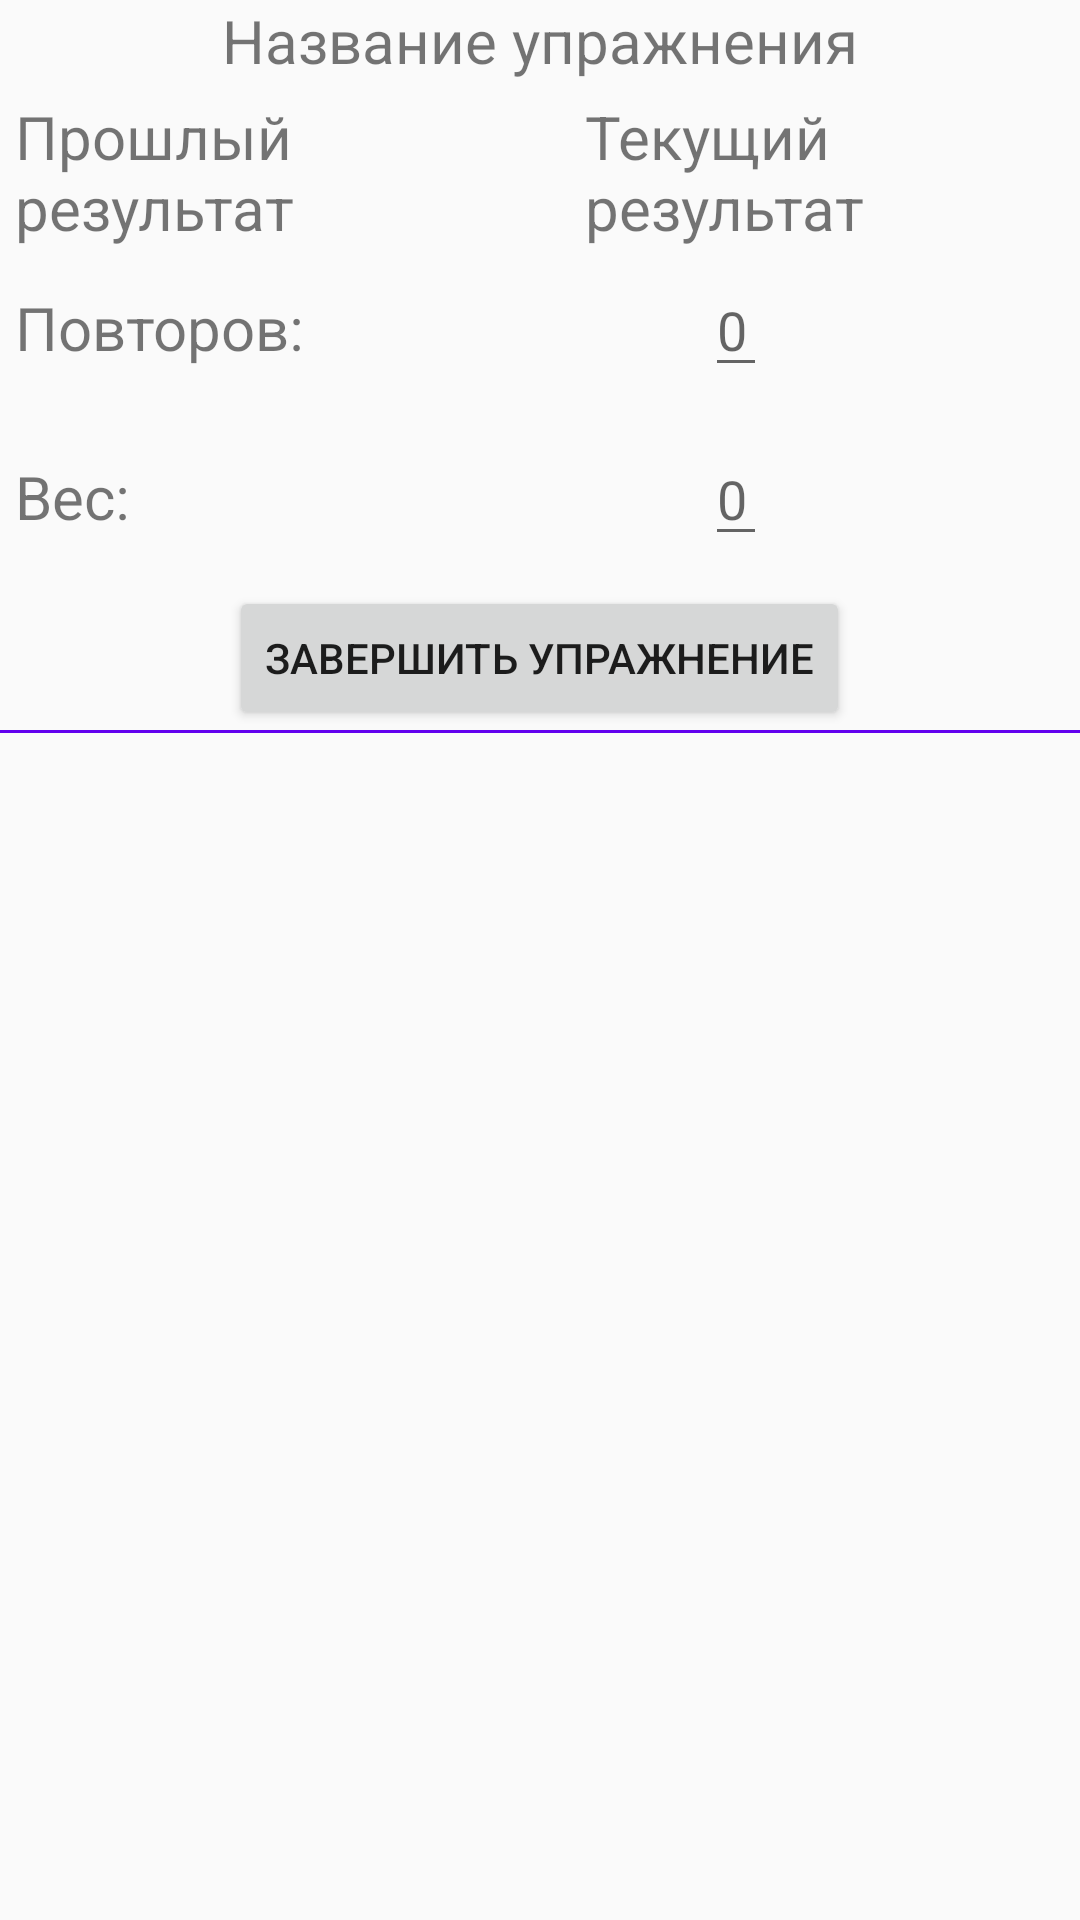

Produce the Android XML layout that renders to this screen, including the resource entries it uses.
<!-- AndroidManifest.xml: application theme AppTheme -->
<!-- res/layout/exercise_recycler_item.xml -->
<?xml version="1.0" encoding="utf-8"?>
<LinearLayout
    xmlns:android="http://schemas.android.com/apk/res/android"
    android:layout_width="match_parent"
    android:layout_height="wrap_content"
    android:orientation="vertical">

    <TextView
        android:id="@+id/tv_nameOfExercise"
        android:text="@string/name_of_exercise"
        android:textAlignment="center"
        android:textSize="20sp"
        android:layout_width="match_parent"
        android:layout_height="wrap_content"
        android:gravity="center_horizontal"
        android:layout_marginBottom="5dp"/>

    <LinearLayout
        android:layout_width="match_parent"
        android:layout_height="wrap_content">

        <TextView
            android:layout_width="100dp"
            android:layout_height="wrap_content"
            android:text="Прошлый результат"
            android:layout_marginRight="45dp"
            android:layout_marginLeft="5dp"
            android:textSize="20sp"/>

        <TextView
            android:layout_width="100dp"
            android:layout_height="wrap_content"
            android:text="Текущий результат"
            android:layout_marginRight="35dp"
            android:layout_marginLeft="45dp"
            android:textSize="20sp"/>
    </LinearLayout>

    <LinearLayout
        android:layout_width="match_parent"
        android:layout_height="wrap_content">

        <TextView
            android:id="@+id/tv_numberOfReplays"
            android:text="Повторов: "
            android:textSize="20sp"
            android:layout_width="160dp"
            android:layout_height="wrap_content"
            android:layout_marginRight="35dp"
            android:layout_marginLeft="5dp"
            android:layout_marginTop="5dp"
            android:layout_marginBottom="5dp"/>


        <EditText
            android:id="@+id/et_count_of_replays"
            android:layout_marginLeft="35dp"
            android:layout_marginTop="5dp"
            android:layout_marginBottom="10dp"
            android:inputType="number"
            android:maxLength="2"
            android:layout_width="wrap_content"
            android:layout_height="wrap_content"
            android:hint="0"/>
    </LinearLayout>

    <LinearLayout
        android:layout_width="match_parent"
        android:layout_height="wrap_content">

        <TextView
            android:id="@+id/tv_weight_of_exercise"
            android:layout_width="160dp"
            android:layout_height="wrap_content"
            android:layout_marginLeft="5dp"
            android:layout_marginTop="5dp"
            android:layout_marginRight="35dp"
            android:layout_marginBottom="5dp"
            android:text="@string/weightAcc"
            android:textSize="20sp" />


        <EditText
            android:id="@+id/et_weight_of_exercise"
            android:layout_width="wrap_content"
            android:layout_height="wrap_content"
            android:layout_marginLeft="35dp"
            android:layout_marginTop="5dp"
            android:layout_marginBottom="10dp"
            android:hint="0"
            android:inputType="numberDecimal"
            android:maxLength="5" />
    </LinearLayout>

    <Button
        android:id="@+id/btn_finish_exercise"
        android:layout_gravity="center_horizontal"
        android:text="@string/finish"
        android:layout_width="wrap_content"
        android:layout_height="wrap_content"/>

    <View
        android:layout_width="match_parent"
        android:layout_height="1dp"
        android:background="@color/colorPrimary"/>

</LinearLayout>
<!-- resources referenced by this layout -->
<resources>
  <color name="colorPrimary">#6200EE</color>
  <string name="finish">Завершить упражнение</string>
  <string name="name_of_exercise">Название упражнения</string>
  <string name="weightAcc">Вес:</string>
  <style name="AppTheme" parent="Theme.AppCompat.Light.NoActionBar">
          
          <item name="colorPrimary">@color/colorPrimary</item>
          <item name="colorPrimaryDark">@color/colorPrimaryDark</item>
          <item name="colorAccent">@color/colorAccent</item>
          <item name="android:windowFullscreen">true</item>
      </style>
  <color name="colorPrimaryDark">#3700B3</color>
  <color name="colorAccent">#03DAC5</color>
</resources>
